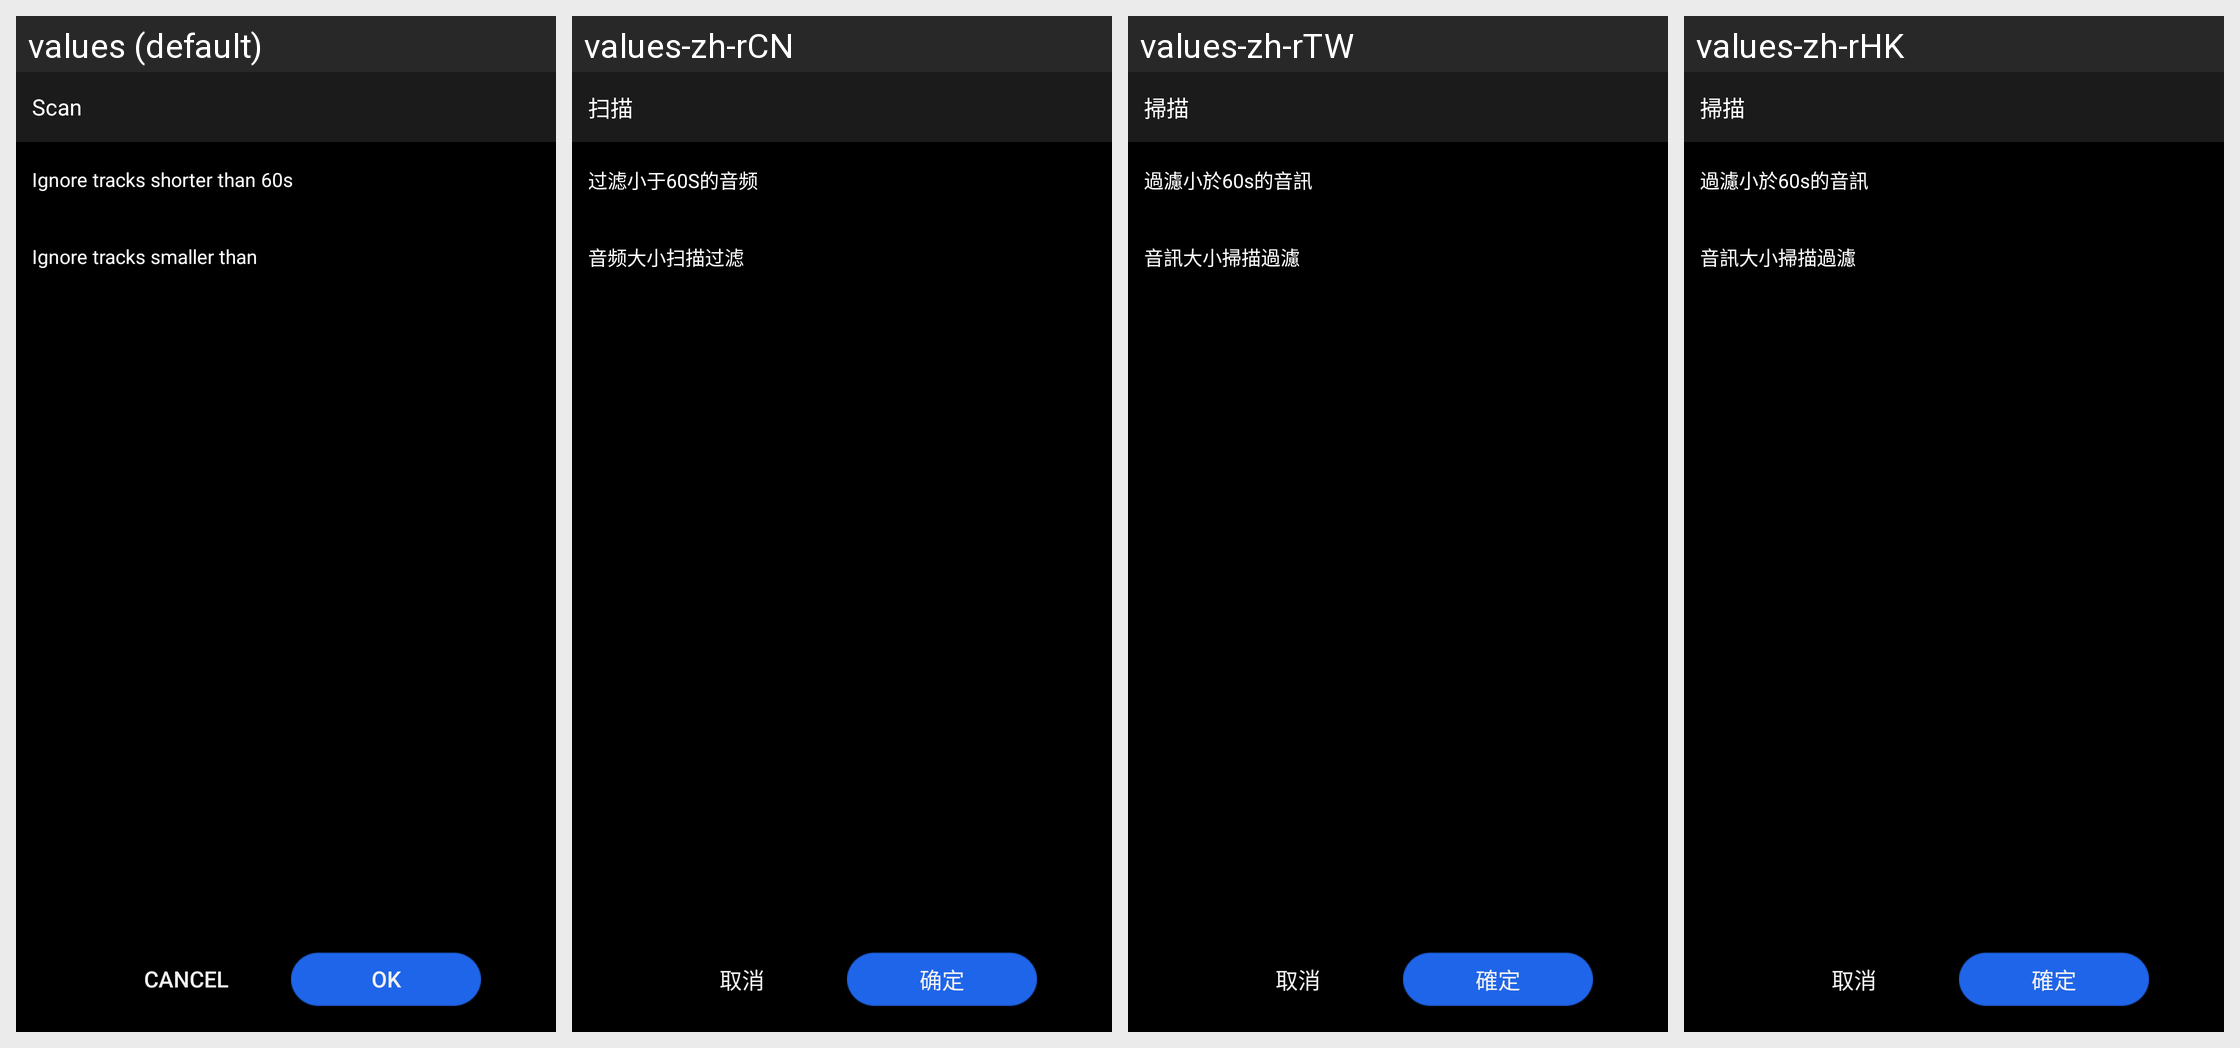

The Android screen above is rendered under several locales of the same app. Produce the string resources it draws, with the default and per-locale values.
Android screen res/layout/scan_setting_activity1.xml rendered under 4 locales, left to right: values (default), values-zh-rCN, values-zh-rTW, values-zh-rHK. Device: Nexus 5 (rendered at 1080×1920; each locale shown at half size, 540×960, under a caption strip naming it); theme Theme.MaterialComponents.DayNight.NoActionBar.
Other locales in the repository, not shown: values-de-rDE, values-en-rUS, values-es-rES, values-fr-rFR, values-ja-rJP, values-ko-rKR, values-ru-rRU, values-th-rTH.
Strings drawn on this screen, with the default value and each locale's value (text and hints the layout hard-codes, and strings that could not be matched under every locale, appear in the picture but are not listed):

scan
  values: Scan
  values-zh-rCN: 扫描
  values-zh-rTW: 掃描
  values-zh-rHK: 掃描

filter_time_60
  values: Ignore tracks shorter than 60s
  values-zh-rCN: 过滤小于60S的音频
  values-zh-rTW: 過濾小於60s的音訊
  values-zh-rHK: 過濾小於60s的音訊

audio_size_filter
  values: Ignore tracks smaller than
  values-zh-rCN: 音频大小扫描过滤
  values-zh-rTW: 音訊大小掃描過濾
  values-zh-rHK: 音訊大小掃描過濾

cancle
  values: Cancel
  values-zh-rCN: 取消
  values-zh-rTW: 取消
  values-zh-rHK: 取消

ok
  values: OK
  values-zh-rCN: 确定
  values-zh-rTW: 確定
  values-zh-rHK: 確定
